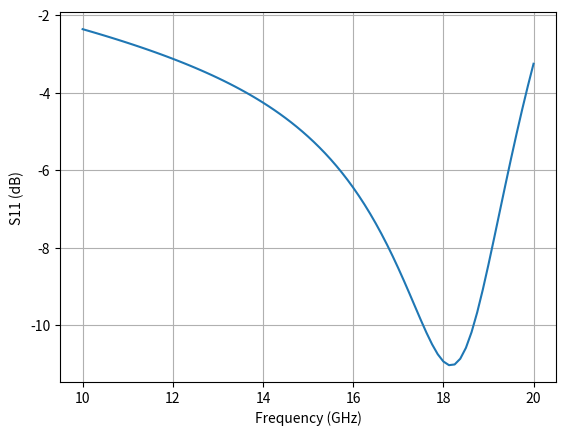

Python code for this plot:
import numpy as np
import matplotlib.pyplot as plt

# ==========================================================
# CONSTANTS
# ==========================================================
c0 = 3e8
mu0 = 4e-7 * np.pi
eps0 = 1 / (mu0 * c0**2)
eta0 = 50.0  # reference impedance

# ==========================================================
# ANTENNA (12x12)
# ==========================================================
antenna = np.array([
    [1,1,0,0,1,1,1,1,0,1,1,1],
    [1,1,1,0,1,1,1,1,1,1,1,1],
    [1,1,1,0,1,1,1,1,1,1,1,1],
    [1,1,1,0,0,0,0,0,1,1,1,1],
    [1,1,0,0,1,1,1,1,1,1,1,1],
    [1,1,1,0,1,1,1,1,1,1,1,1],
    [1,1,1,1,1,1,1,1,1,1,1,1],
    [1,1,1,1,1,1,1,1,1,1,1,1],
    [1,1,1,1,1,1,1,1,1,1,1,1],
    [0,1,0,1,1,1,1,1,1,1,1,1],
    [0,0,0,0,1,1,1,0,0,0,0,1],
    [1,1,1,0,1,1,1,1,1,0,0,1]
], dtype=np.uint8)


feed_pixel = (0, 6)

pixel_size = 0.625e-3  # meters

# ==========================================================
# BUILD PIXEL COORDINATES
# ==========================================================
coords = []
for i in range(12):
    for j in range(12):
        if antenna[i, j]:
            x = (i - 6 + 0.5) * pixel_size
            y = (j - 6 + 0.5) * pixel_size
            coords.append((x, y))

coords = np.array(coords)
N = len(coords)

# Feed index
fx = (feed_pixel[0] - 6 + 0.5) * pixel_size
fy = (feed_pixel[1] - 6 + 0.5) * pixel_size
feed_idx = np.argmin(np.linalg.norm(coords - [fx, fy], axis=1))

# ==========================================================
# FREQUENCY SWEEP
# ==========================================================
freqs = np.linspace(10e9, 20e9, 81)
S11 = []

# ==========================================================
# MoM SOLVER LOOP
# ==========================================================


for f in freqs:
    k = 2 * np.pi * f / c0
    omega = 2 * np.pi * f

    Z = np.zeros((N, N), dtype=complex)

    for m in range(N):
        xm, ym = coords[m]
        for n in range(N):
            xn, yn = coords[n]
            r = np.sqrt((xm - xn)**2 + (ym - yn)**2)

            if m == n:
                # Self term (approximate)
                Z[m, n] = eta0 * (k * pixel_size / (2*np.pi)) * (1 - 1j)
            else:
                # Mutual impedance (Green's function)
                G = np.exp(-1j * k * r) / (4 * np.pi * r)
                Z[m, n] = 1j * omega * mu0 * G * pixel_size**2

    # Excitation vector (delta-gap)
    V = np.zeros(N, dtype=complex)
    V[feed_idx] = 1.0

    # Solve currents
    I = np.linalg.solve(Z, V)

    # Input impedance
    Zin = V[feed_idx] / I[feed_idx]

    # S11
    s11 = abs((Zin - eta0) / (Zin + eta0))
    S11.append(s11)

S11 = np.array(S11)
S11_dB = 20 * np.log10(S11 + 1e-12)

# ==========================================================
# PLOT
# ==========================================================
plt.plot(freqs / 1e9, S11_dB)
plt.xlabel("Frequency (GHz)")
plt.ylabel("S11 (dB)")
#plt.ylim(-40, 5)
plt.grid(True)
plt.show()
